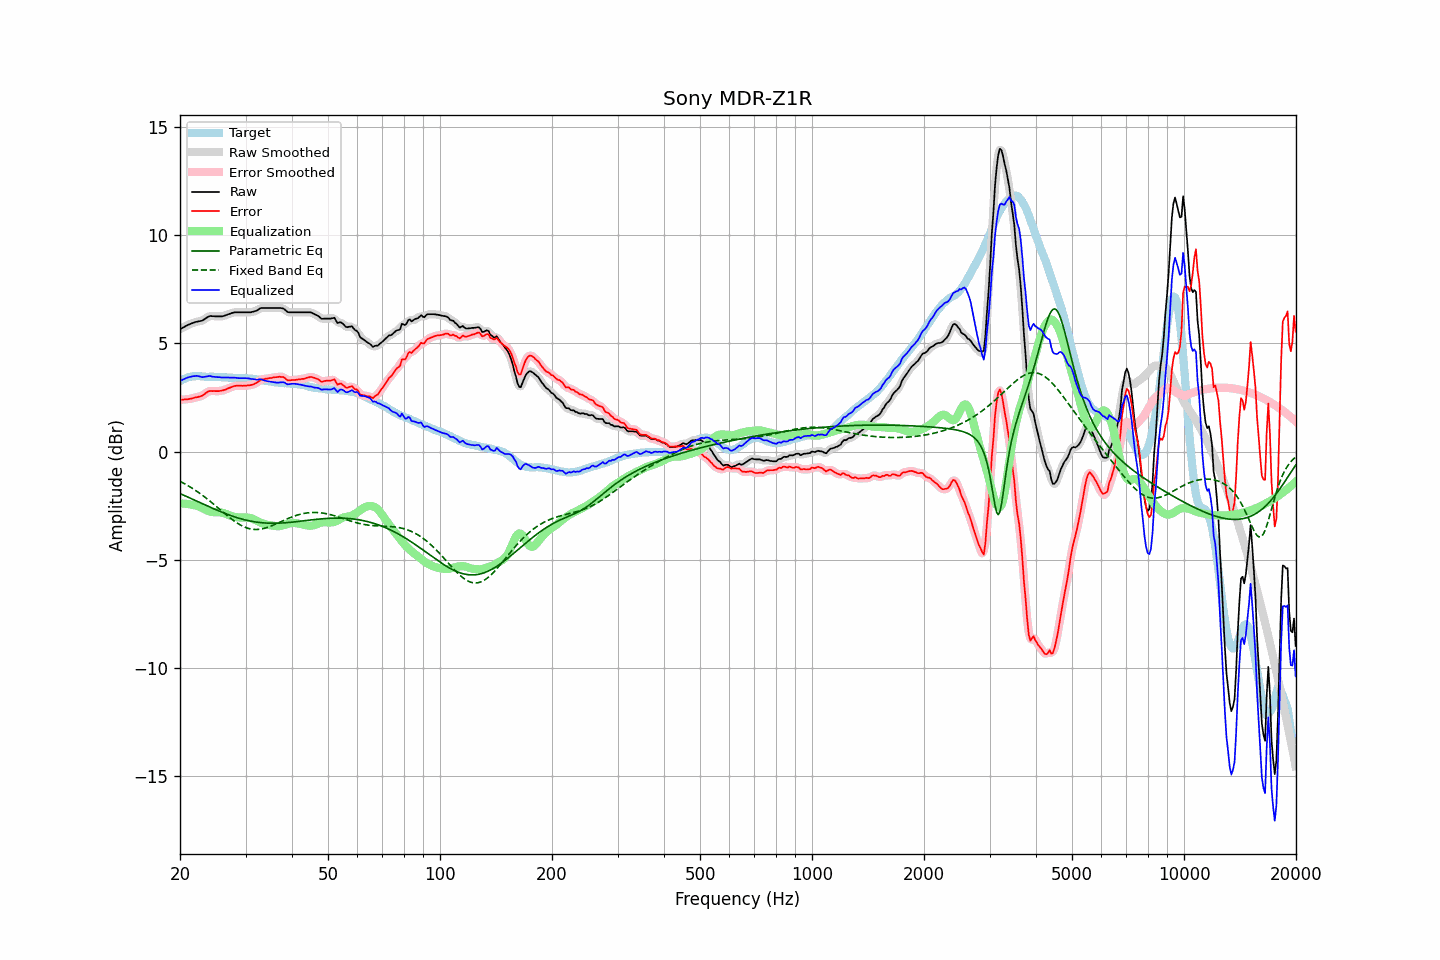

The table this chart was drawn from, first rows:
frequency, raw, error, smoothed, error_smoothed, equalization, parametric_eq, fixed_band_eq, equalized_raw, equalized_smoothed, target
20.00, 5.65, 2.39, 5.65, 2.39, -2.39, -1.94, -1.37, 3.26, 3.26, 3.26
20.20, 5.69, 2.39, 5.69, 2.40, -2.40, -1.97, -1.41, 3.30, 3.30, 3.30
20.40, 5.73, 2.40, 5.73, 2.40, -2.40, -2.00, -1.45, 3.33, 3.33, 3.34
20.61, 5.77, 2.42, 5.77, 2.41, -2.41, -2.04, -1.49, 3.36, 3.37, 3.36
20.81, 5.81, 2.42, 5.81, 2.41, -2.42, -2.07, -1.53, 3.40, 3.40, 3.40
21.02, 5.85, 2.42, 5.85, 2.42, -2.42, -2.10, -1.58, 3.43, 3.42, 3.44
21.23, 5.88, 2.44, 5.88, 2.43, -2.44, -2.14, -1.62, 3.45, 3.45, 3.45
21.44, 5.91, 2.45, 5.91, 2.45, -2.45, -2.17, -1.67, 3.46, 3.46, 3.47
21.66, 5.94, 2.47, 5.94, 2.47, -2.46, -2.21, -1.71, 3.48, 3.48, 3.47
21.87, 5.96, 2.49, 5.97, 2.49, -2.48, -2.24, -1.76, 3.48, 3.49, 3.47
22.09, 5.99, 2.51, 5.99, 2.50, -2.49, -2.27, -1.81, 3.50, 3.49, 3.48
22.31, 6.00, 2.52, 6.00, 2.52, -2.52, -2.31, -1.86, 3.48, 3.49, 3.48
22.54, 6.02, 2.54, 6.02, 2.54, -2.55, -2.34, -1.91, 3.47, 3.47, 3.48
22.76, 6.03, 2.56, 6.03, 2.56, -2.58, -2.37, -1.97, 3.45, 3.45, 3.47
22.99, 6.05, 2.59, 6.06, 2.59, -2.62, -2.41, -2.02, 3.43, 3.44, 3.46
23.22, 6.10, 2.64, 6.10, 2.64, -2.65, -2.44, -2.08, 3.45, 3.45, 3.46
23.45, 6.15, 2.70, 6.15, 2.70, -2.69, -2.48, -2.13, 3.46, 3.46, 3.45
23.69, 6.20, 2.75, 6.20, 2.75, -2.73, -2.51, -2.19, 3.48, 3.48, 3.45
23.92, 6.24, 2.79, 6.24, 2.78, -2.75, -2.54, -2.25, 3.49, 3.48, 3.45
24.16, 6.26, 2.80, 6.26, 2.80, -2.78, -2.58, -2.31, 3.48, 3.48, 3.46
24.40, 6.25, 2.79, 6.26, 2.80, -2.79, -2.61, -2.37, 3.46, 3.47, 3.46
24.65, 6.25, 2.80, 6.25, 2.80, -2.80, -2.64, -2.43, 3.45, 3.45, 3.45
24.89, 6.24, 2.79, 6.24, 2.79, -2.80, -2.67, -2.49, 3.44, 3.44, 3.45
25.14, 6.24, 2.79, 6.24, 2.79, -2.80, -2.70, -2.56, 3.44, 3.44, 3.45
25.39, 6.24, 2.79, 6.24, 2.79, -2.80, -2.74, -2.62, 3.44, 3.44, 3.45
25.65, 6.24, 2.80, 6.24, 2.80, -2.81, -2.77, -2.68, 3.43, 3.43, 3.44
25.91, 6.24, 2.81, 6.25, 2.81, -2.82, -2.80, -2.75, 3.42, 3.43, 3.43
26.16, 6.26, 2.83, 6.26, 2.83, -2.84, -2.83, -2.81, 3.42, 3.42, 3.43
26.43, 6.28, 2.85, 6.28, 2.86, -2.86, -2.86, -2.87, 3.42, 3.42, 3.43
26.69, 6.31, 2.89, 6.31, 2.89, -2.89, -2.88, -2.93, 3.42, 3.42, 3.43
26.96, 6.34, 2.93, 6.34, 2.92, -2.92, -2.91, -2.99, 3.42, 3.42, 3.42
27.23, 6.36, 2.95, 6.37, 2.95, -2.95, -2.94, -3.05, 3.41, 3.42, 3.41
27.50, 6.39, 2.98, 6.39, 2.98, -2.98, -2.97, -3.11, 3.42, 3.42, 3.41
27.77, 6.41, 3.01, 6.41, 3.01, -3.00, -2.99, -3.17, 3.41, 3.41, 3.40
28.05, 6.43, 3.03, 6.43, 3.03, -3.02, -3.02, -3.22, 3.41, 3.41, 3.40
28.33, 6.43, 3.04, 6.43, 3.04, -3.03, -3.04, -3.27, 3.40, 3.40, 3.39
28.62, 6.43, 3.04, 6.43, 3.04, -3.04, -3.06, -3.32, 3.39, 3.40, 3.39
28.90, 6.43, 3.04, 6.43, 3.04, -3.04, -3.09, -3.37, 3.39, 3.39, 3.39
29.19, 6.43, 3.04, 6.43, 3.04, -3.04, -3.11, -3.41, 3.39, 3.39, 3.39
29.48, 6.43, 3.03, 6.43, 3.04, -3.04, -3.13, -3.45, 3.39, 3.39, 3.40
29.78, 6.43, 3.04, 6.43, 3.04, -3.04, -3.15, -3.48, 3.39, 3.39, 3.39
30.08, 6.43, 3.04, 6.43, 3.04, -3.04, -3.16, -3.51, 3.39, 3.39, 3.40
30.38, 6.43, 3.06, 6.43, 3.05, -3.05, -3.18, -3.54, 3.38, 3.38, 3.38
30.68, 6.43, 3.06, 6.43, 3.06, -3.06, -3.20, -3.56, 3.37, 3.37, 3.37
30.99, 6.43, 3.07, 6.44, 3.07, -3.07, -3.21, -3.57, 3.36, 3.36, 3.36
31.30, 6.45, 3.09, 6.45, 3.09, -3.10, -3.23, -3.59, 3.35, 3.35, 3.36
31.61, 6.47, 3.11, 6.47, 3.12, -3.13, -3.24, -3.60, 3.34, 3.34, 3.36
31.93, 6.49, 3.15, 6.49, 3.15, -3.17, -3.25, -3.60, 3.32, 3.33, 3.34
32.24, 6.52, 3.19, 6.53, 3.20, -3.20, -3.26, -3.60, 3.32, 3.33, 3.33
32.57, 6.57, 3.24, 6.57, 3.25, -3.24, -3.27, -3.59, 3.33, 3.33, 3.33
32.89, 6.62, 3.31, 6.61, 3.30, -3.28, -3.28, -3.58, 3.34, 3.33, 3.31
33.22, 6.63, 3.34, 6.63, 3.33, -3.31, -3.29, -3.57, 3.32, 3.32, 3.29
33.55, 6.63, 3.34, 6.64, 3.35, -3.34, -3.29, -3.55, 3.29, 3.30, 3.29
33.89, 6.63, 3.36, 6.63, 3.36, -3.36, -3.30, -3.53, 3.27, 3.27, 3.27
34.23, 6.63, 3.36, 6.63, 3.37, -3.38, -3.30, -3.51, 3.25, 3.25, 3.27
34.57, 6.63, 3.39, 6.63, 3.38, -3.39, -3.31, -3.49, 3.24, 3.24, 3.25
34.92, 6.63, 3.40, 6.63, 3.39, -3.40, -3.31, -3.46, 3.23, 3.23, 3.23
35.27, 6.63, 3.40, 6.63, 3.41, -3.41, -3.31, -3.43, 3.22, 3.22, 3.23
35.62, 6.63, 3.42, 6.63, 3.42, -3.42, -3.31, -3.40, 3.21, 3.21, 3.21
35.97, 6.63, 3.43, 6.63, 3.43, -3.44, -3.31, -3.37, 3.20, 3.20, 3.20
... 635 more rows
